Image classification data set "separate-dataset" (brunofaria27/image-processing on GitHub). Class labels (6): ASC H, ASC US, HSIL, LSIL, negative for intraepithelial lesion, SCC.

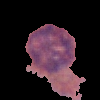
Label: ASC H

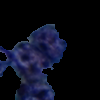
Label: SCC

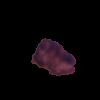
Label: ASC US

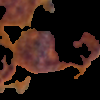
Label: HSIL

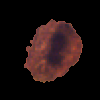
Label: LSIL

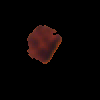
Label: LSIL
